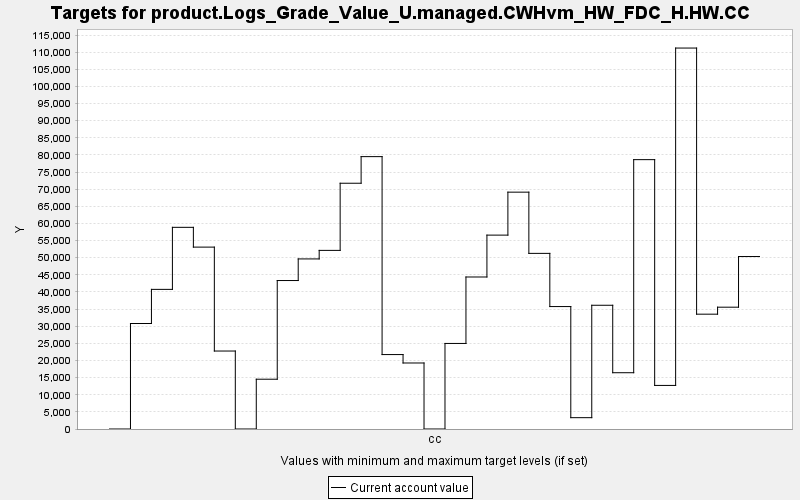

The table this chart was drawn from, first rows:
TARGET, PERIOD, YEAR, PERIODWIDTH, MINIMUM, MAXIMUM, MINWEIGHT, MAXWEIGHT, CURRENT, SUMMARY
product.Logs_Grade_Value_U.managed.CWHvm…, 0, 0, 10.0, 0.0, 10000, 1.0, 1.0, 0.0, 0.0
product.Logs_Grade_Value_U.managed.CWHvm…, 1, 10, 10.0, 0.0, 10000, 1.0, 1.0, 30793, 0.0
product.Logs_Grade_Value_U.managed.CWHvm…, 2, 20, 10.0, 0.0, 10000, 1.0, 1.0, 40757, 0.0
product.Logs_Grade_Value_U.managed.CWHvm…, 3, 30, 10.0, 0.0, 10000, 1.0, 1.0, 58865, 0.0
product.Logs_Grade_Value_U.managed.CWHvm…, 4, 40, 10.0, 0.0, 10000, 1.0, 1.0, 53092, 0.0
product.Logs_Grade_Value_U.managed.CWHvm…, 5, 50, 10.0, 0.0, 10000, 1.0, 1.0, 22759, 0.0
product.Logs_Grade_Value_U.managed.CWHvm…, 6, 60, 10.0, 0.0, 10000, 1.0, 1.0, 0.0, 0.0
product.Logs_Grade_Value_U.managed.CWHvm…, 7, 70, 10.0, 0.0, 10000, 1.0, 1.0, 14532, 0.0
product.Logs_Grade_Value_U.managed.CWHvm…, 8, 80, 10.0, 0.0, 10000, 1.0, 1.0, 43336, 0.0
product.Logs_Grade_Value_U.managed.CWHvm…, 9, 90, 10.0, 0.0, 10000, 1.0, 1.0, 49644, 0.0
product.Logs_Grade_Value_U.managed.CWHvm…, 10, 100, 10.0, 0.0, 10000, 1.0, 1.0, 52138, 0.0
product.Logs_Grade_Value_U.managed.CWHvm…, 11, 110, 10.0, 0.0, 10000, 1.0, 1.0, 71736, 0.0
product.Logs_Grade_Value_U.managed.CWHvm…, 12, 120, 10.0, 0.0, 10000, 1.0, 1.0, 79504, 0.0
product.Logs_Grade_Value_U.managed.CWHvm…, 13, 130, 10.0, 0.0, 10000, 1.0, 1.0, 21727, 0.0
product.Logs_Grade_Value_U.managed.CWHvm…, 14, 140, 10.0, 0.0, 10000, 1.0, 1.0, 19269, 0.0
product.Logs_Grade_Value_U.managed.CWHvm…, 15, 150, 10.0, 0.0, 10000, 1.0, 1.0, 0.0, 0.0
product.Logs_Grade_Value_U.managed.CWHvm…, 16, 160, 10.0, 0.0, 10000, 1.0, 1.0, 24972, 0.0
product.Logs_Grade_Value_U.managed.CWHvm…, 17, 170, 10.0, 0.0, 10000, 1.0, 1.0, 44370, 0.0
product.Logs_Grade_Value_U.managed.CWHvm…, 18, 180, 10.0, 0.0, 10000, 1.0, 1.0, 56593, 0.0
product.Logs_Grade_Value_U.managed.CWHvm…, 19, 190, 10.0, 0.0, 10000, 1.0, 1.0, 69133, 0.0
product.Logs_Grade_Value_U.managed.CWHvm…, 20, 200, 10.0, 0.0, 10000, 1.0, 1.0, 51264, 0.0
product.Logs_Grade_Value_U.managed.CWHvm…, 21, 210, 10.0, 0.0, 10000, 1.0, 1.0, 35740, 0.0
product.Logs_Grade_Value_U.managed.CWHvm…, 22, 220, 10.0, 0.0, 10000, 1.0, 1.0, 3307, 0.0
product.Logs_Grade_Value_U.managed.CWHvm…, 23, 230, 10.0, 0.0, 10000, 1.0, 1.0, 36119, 0.0
product.Logs_Grade_Value_U.managed.CWHvm…, 24, 240, 10.0, 0.0, 10000, 1.0, 1.0, 16428, 0.0
product.Logs_Grade_Value_U.managed.CWHvm…, 25, 250, 10.0, 0.0, 10000, 1.0, 1.0, 78623, 0.0
product.Logs_Grade_Value_U.managed.CWHvm…, 26, 260, 10.0, 0.0, 10000, 1.0, 1.0, 12720, 0.0
product.Logs_Grade_Value_U.managed.CWHvm…, 27, 270, 10.0, 0.0, 10000, 1.0, 1.0, 111197, 0.0
product.Logs_Grade_Value_U.managed.CWHvm…, 28, 280, 10.0, 0.0, 10000, 1.0, 1.0, 33517, 0.0
product.Logs_Grade_Value_U.managed.CWHvm…, 29, 290, 10.0, 0.0, 10000, 1.0, 1.0, 35555, 0.0
product.Logs_Grade_Value_U.managed.CWHvm…, 30, 300, 10.0, 0.0, 10000, 1.0, 1.0, 50342, 0.0
